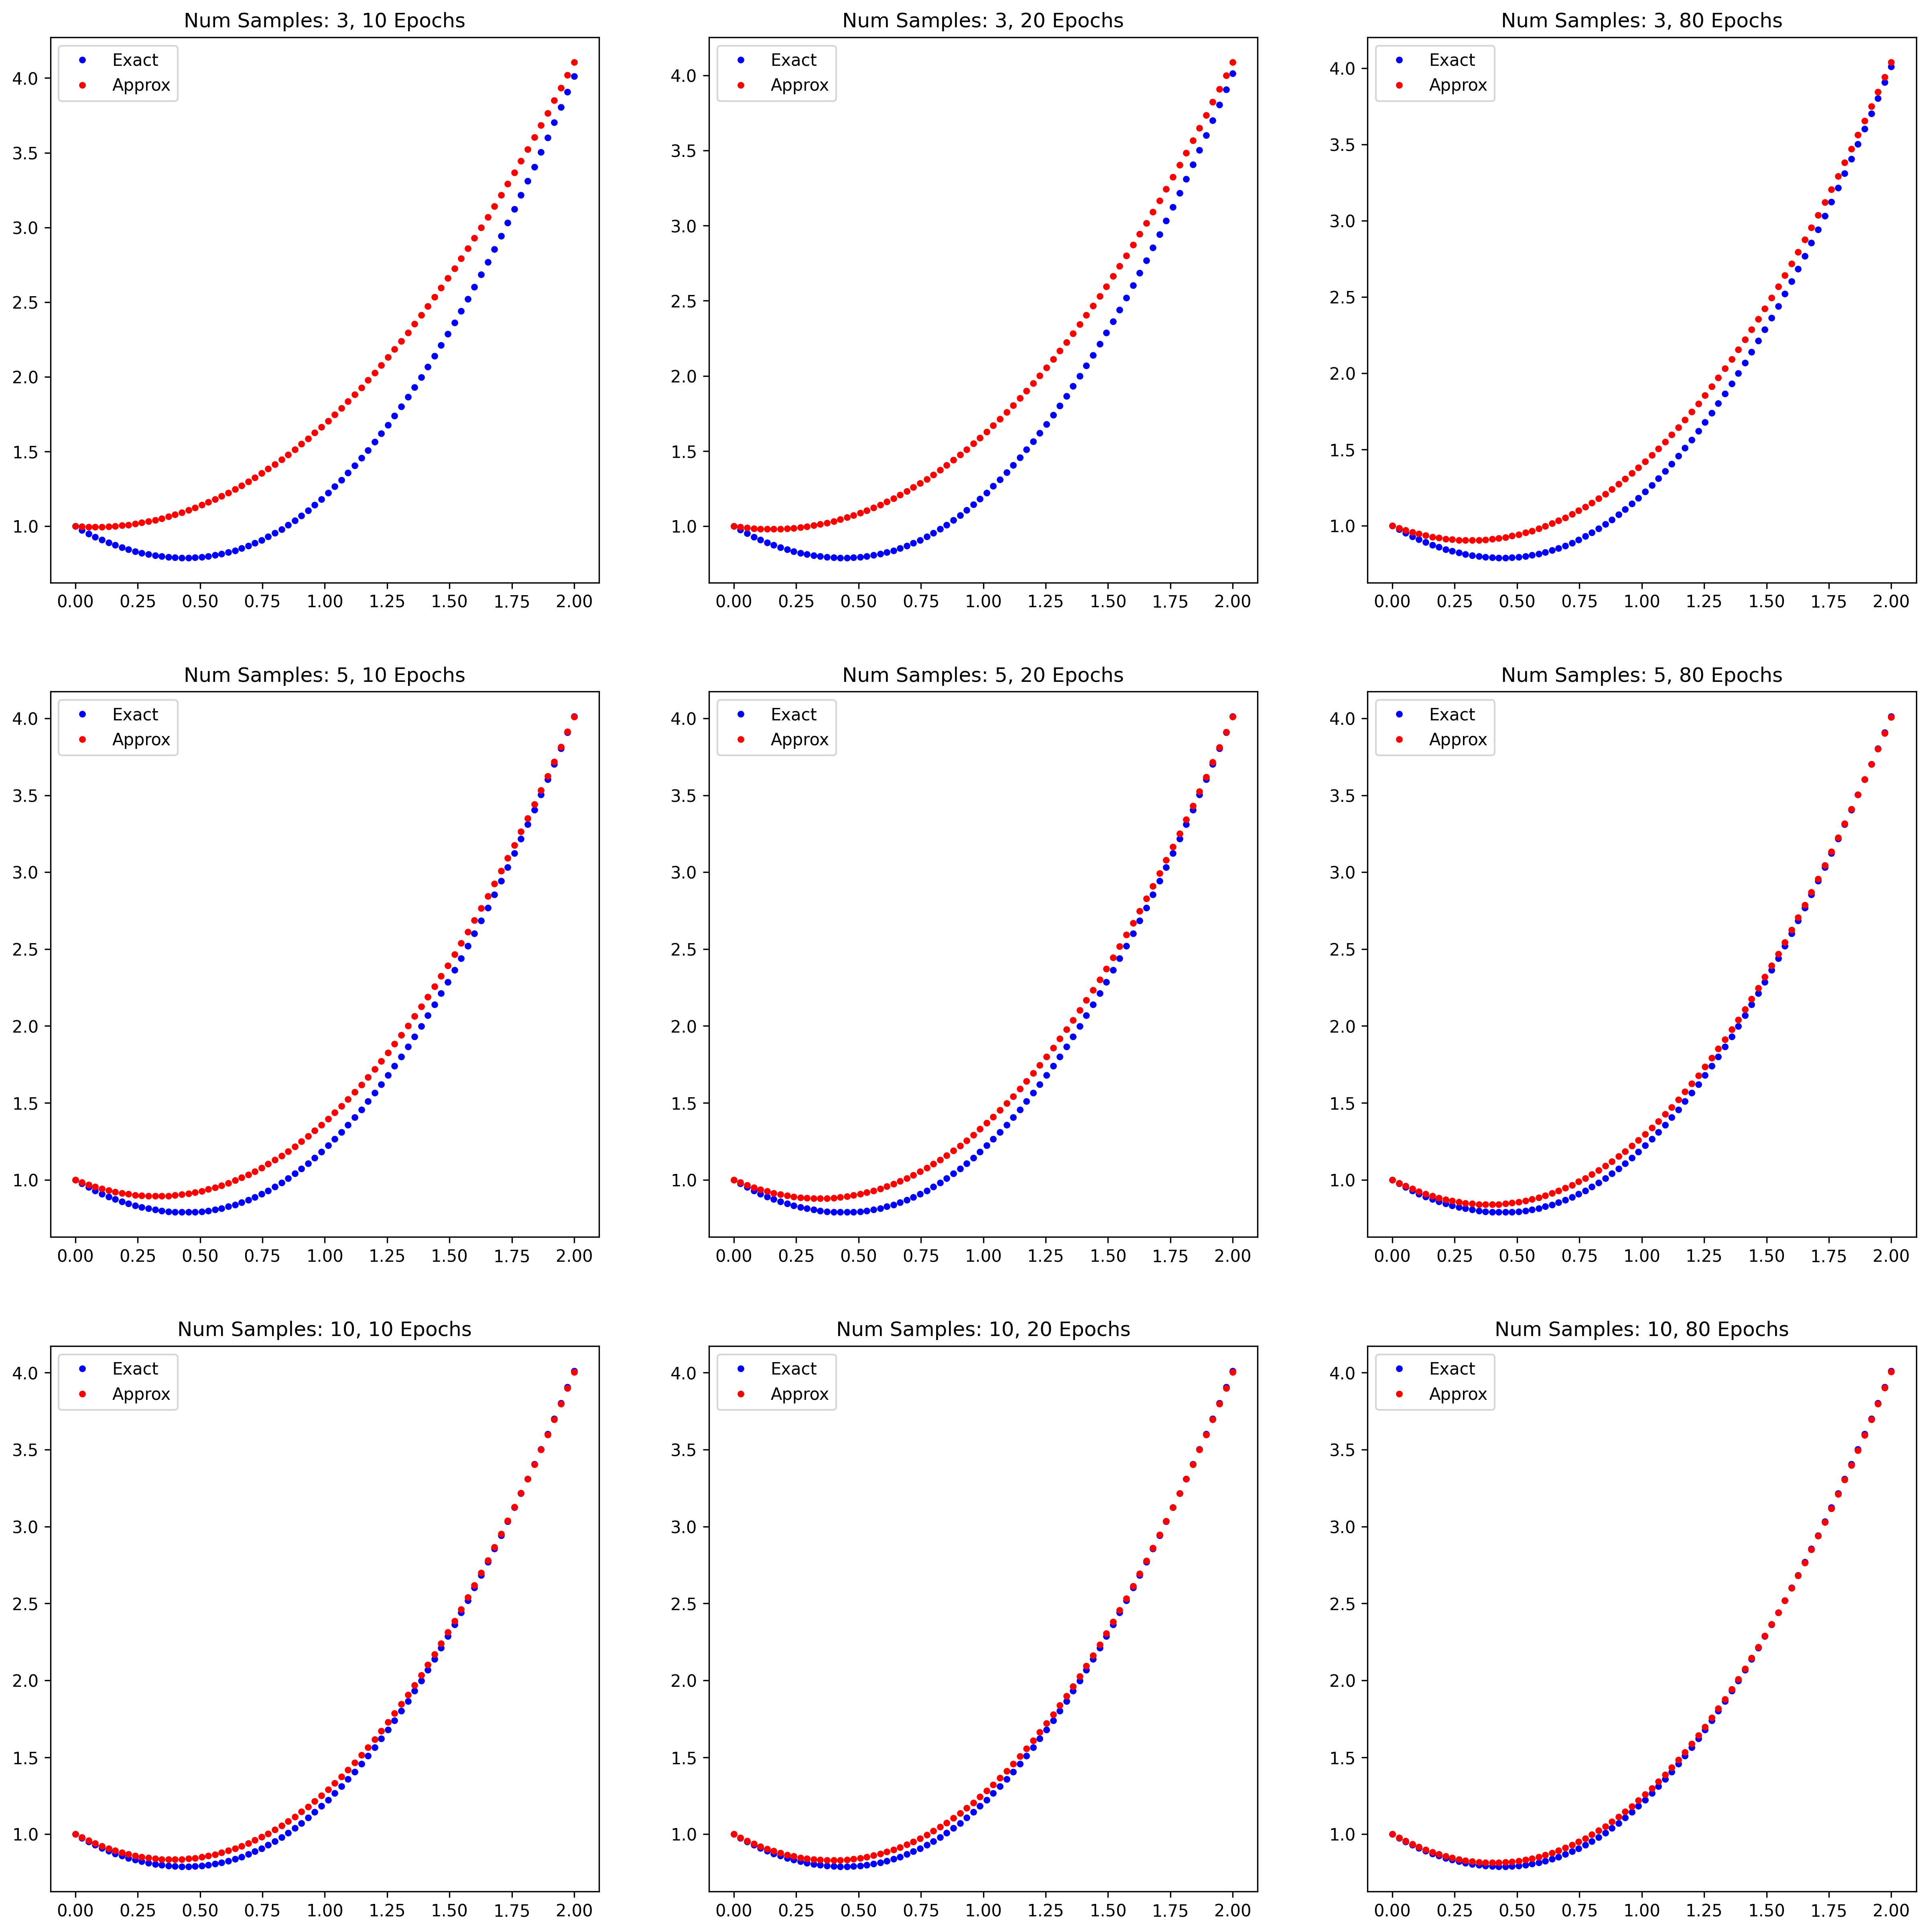

This chart was generated by the following Python code:
# @Author  : Mei Jiaojiao
# @Time    : 2024/4/8 13:18
# @Software: PyCharm
# @File    : FirstOrderODE_Lagaris_problem_1.py


import torch
import torch.utils.data
import numpy as np
import matplotlib.pyplot as plt
import time
from torch.autograd import grad


class DataSet(torch.utils.data.Dataset):

    def __init__(self, xRange, numSamples):
        self.InputData = torch.linspace(xRange[0], xRange[1], numSamples, requires_grad=True).view(-1, 1)

    def __len__(self):
        return len(self.InputData)

    def __getitem__(self, idx):
        return self.InputData[idx]


def fourier_feature_mappping_function(x):
    return torch.cat([torch.sin(x), torch.cos(x)], dim=1)


class Fourier_Fitter(torch.nn.Module):

    def __init__(self, numHiddenNodes):
        super(Fourier_Fitter, self).__init__()
        self.fully_connected_1 = torch.nn.Linear(in_features=2, out_features=numHiddenNodes)
        self.fully_connected_2 = torch.nn.Linear(in_features=numHiddenNodes, out_features=1)

    def forward(self, x, activation_Function):
        first_layer_output = self.fully_connected_1(fourier_feature_mappping_function(x))
        first_layer_output = activation_Function(first_layer_output)
        y = self.fully_connected_2(first_layer_output)
        return y


class Fitter(torch.nn.Module):

    def __init__(self, numHiddenNodes):
        super(Fitter, self).__init__()
        self.fully_connected_1 = torch.nn.Linear(in_features=1, out_features=numHiddenNodes)
        self.fully_connected_2 = torch.nn.Linear(in_features=numHiddenNodes, out_features=1)

    def forward(self, x, activation_Function):
        first_layer_output = self.fully_connected_1(x)
        first_layer_output = activation_Function(first_layer_output)
        y = self.fully_connected_2(first_layer_output)
        return y


def final_output(x, n_out):
    """
    x range: [0,2]
    f(0) = 1
    Trial solution to Lagaris problem 1: f(x) = 1 + xN(x)
    """
    return 1 + x * n_out


def function_derivative(x, n_out, dndx):
    """
    Derivative of a trial solution to Lagaris problem 1: f'(x) = N(x) + xN'(x)
    """
    return n_out + x * dndx


def Lagaris_problem_1(x, f_trial, df_trial):
    RHS = x ** 3 + 2 * x + (x ** 2 * ((1 + 3 * x ** 2) / (1 + x + x ** 3)))
    LHS = df_trial + ((x + (1 + 3 * (x ** 2)) / (1 + x + x ** 3)) * f_trial)
    return LHS - RHS


def solution_to_Lagaris_problem_1(x):
    y = (torch.exp(-(x ** 2) / 2) / (1 + x + x ** 3)) + x ** 2
    return y


def train(neural_network, data_loader, loss_function, optimiser, num_Epochs, activationFn):
    cost_list = []
    neural_network.train(True)  # set module in training mode
    for epoch in range(num_Epochs):
        for batch in data_loader:
            n_out = neural_network.forward(batch, activationFn)
            dn_dx = grad(n_out, batch, torch.ones_like(n_out), retain_graph=True)[0]

            # Get value of trial solution f(x)
            f_trial = final_output(batch, n_out)
            # Get df / dx
            df_trial = function_derivative(batch, n_out, dn_dx)
            # Get LHS of differential equation D(x) = 0
            diff_eq = Lagaris_problem_1(batch, f_trial, df_trial)

            cost = loss_function(diff_eq, torch.zeros_like(diff_eq))
            # torch.zeros_like(x) creates a tensor the same shape as x, filled with 0's
            cost.backward()  # perform backpropagation
            optimiser.step()  # perform parameter optimisation
            optimiser.zero_grad()  # reset gradients to zero

        cost_list.append(cost.detach().numpy())  # store cost of each epoch
    neural_network.train(False)  # set module out of training mode
    return cost_list


x_range = [0, 2]
batch_size = 20
learning_rate = 1e-3
num_epochs = 50
num_hidden_nodes = 10

network = Fitter(numHiddenNodes=num_hidden_nodes)
lossFn = torch.nn.MSELoss()

optimiser_network = torch.optim.SGD(network.parameters(), lr=learning_rate)

num_samples_list = [3, 5, 10]
num_epochs_list = [10, 20, 80]
rows = len(num_samples_list)
cols = len(num_epochs_list)

num_samples_test = np.random.randint(50, 100)
fig, axs = plt.subplots(rows, cols, figsize=(20, 20))
for i, num_samples in enumerate(num_samples_list):
    for j, num_epochs in enumerate(num_epochs_list):
        train_set = DataSet(xRange=x_range, numSamples=num_samples)
        loader = torch.utils.data.DataLoader(dataset=train_set, batch_size=batch_size, shuffle=True)
        cost_List = train(network, loader, lossFn, optimiser_network, num_epochs, activationFn=torch.nn.functional.elu)
        x = torch.linspace(x_range[0], x_range[1], num_samples_test).view(-1, 1)
        y_Exact = solution_to_Lagaris_problem_1(x).detach().numpy()
        y_Out = network.forward(x, torch.nn.functional.elu).detach().numpy()
        x = x.detach().numpy()

        axs[i, j].plot(x, y_Exact, 'b.', label='Exact')
        axs[i, j].plot(x, final_output(x, y_Out), 'r.', label='Approx')
        axs[i, j].set_title(f'Num Samples: {num_samples}, {num_epochs} Epochs')
        axs[i, j].legend()

plt.savefig('Example1.pdf', dpi=300, bbox_inches='tight', pad_inches=0.1)
plt.savefig('Example1.png', dpi=300, bbox_inches='tight', pad_inches=0.1)
plt.show()
